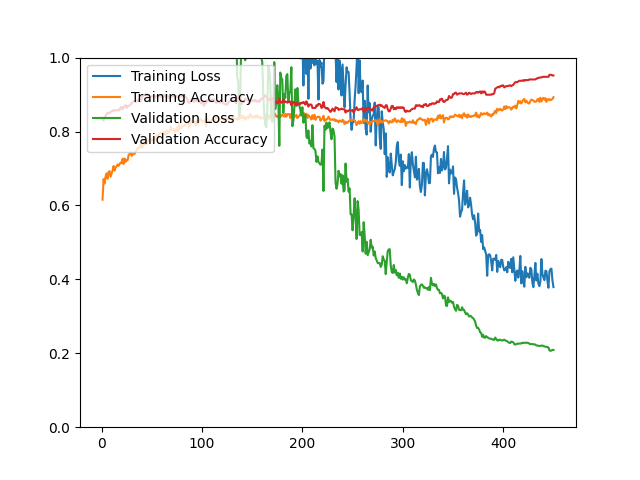

Data behind this chart, as committed beside it:
epoch, loss, acc, val_loss, val_acc
1, 5.099, 0.6155, 1.964, 0.8351
2, 2.461, 0.6712, 2.148, 0.8297
3, 2.512, 0.6593, 2.021, 0.8387
4, 2.363, 0.6776, 2.041, 0.8423
5, 2.485, 0.6866, 2.038, 0.8459
6, 2.433, 0.6724, 1.988, 0.8513
7, 2.533, 0.6912, 1.996, 0.8495
8, 2.215, 0.6928, 1.989, 0.8495
9, 2.554, 0.6774, 1.981, 0.8530
10, 2.385, 0.6866, 1.976, 0.8548
11, 2.464, 0.6948, 2.02, 0.8548
12, 2.317, 0.7067, 2.004, 0.8584
13, 2.396, 0.6942, 2.122, 0.8566
14, 2.323, 0.7029, 2.063, 0.8566
15, 2.331, 0.7057, 2.03, 0.8584
16, 2.23, 0.7109, 2.064, 0.8584
17, 2.321, 0.7073, 2.122, 0.8566
18, 2.305, 0.7121, 2.078, 0.8584
19, 2.399, 0.7159, 1.973, 0.8656
20, 2.243, 0.7143, 2.005, 0.8656
21, 2.297, 0.7264, 2.061, 0.8602
22, 2.282, 0.7119, 1.962, 0.8656
23, 2.204, 0.7270, 2.018, 0.8692
24, 2.142, 0.7175, 1.985, 0.8710
25, 2.206, 0.7227, 1.996, 0.8638
26, 2.22, 0.7225, 1.992, 0.8692
27, 2.187, 0.7372, 1.979, 0.8692
28, 2.148, 0.7390, 1.966, 0.8710
29, 2.097, 0.7440, 1.956, 0.8728
30, 2.126, 0.7340, 1.95, 0.8763
31, 2.045, 0.7368, 1.958, 0.8799
32, 2.346, 0.7426, 1.948, 0.8817
33, 2.145, 0.7396, 1.938, 0.8835
34, 2.252, 0.7466, 1.937, 0.8799
35, 2.214, 0.7492, 1.913, 0.8817
36, 2.188, 0.7553, 1.845, 0.8853
37, 2.267, 0.7559, 1.899, 0.8817
38, 2.1, 0.7565, 1.926, 0.8871
39, 2.07, 0.7669, 2.039, 0.8817
40, 2.009, 0.7559, 2.035, 0.8907
41, 2.14, 0.7585, 1.869, 0.8978
42, 2.257, 0.7651, 1.908, 0.8978
43, 2.062, 0.7774, 1.873, 0.8996
44, 2.035, 0.7653, 1.796, 0.9014
45, 2.204, 0.7661, 1.841, 0.9014
46, 2.188, 0.7768, 1.954, 0.8961
47, 2.215, 0.7735, 1.937, 0.8978
48, 2.076, 0.7804, 1.986, 0.8943
49, 2.137, 0.7770, 2.114, 0.8943
50, 2.219, 0.7753, 2.074, 0.8943
51, 2.026, 0.7749, 1.952, 0.8961
52, 2.108, 0.7824, 1.943, 0.8978
53, 2.19, 0.7808, 2.004, 0.8978
54, 2.366, 0.7776, 2.024, 0.8925
55, 2.032, 0.7910, 2.218, 0.8961
56, 2.26, 0.7814, 2.301, 0.8978
57, 2.11, 0.7934, 2.292, 0.8961
58, 2.211, 0.7968, 2.295, 0.8943
59, 2.168, 0.7972, 2.273, 0.8961
60, 2.043, 0.7926, 2.26, 0.8943
... 390 more rows
